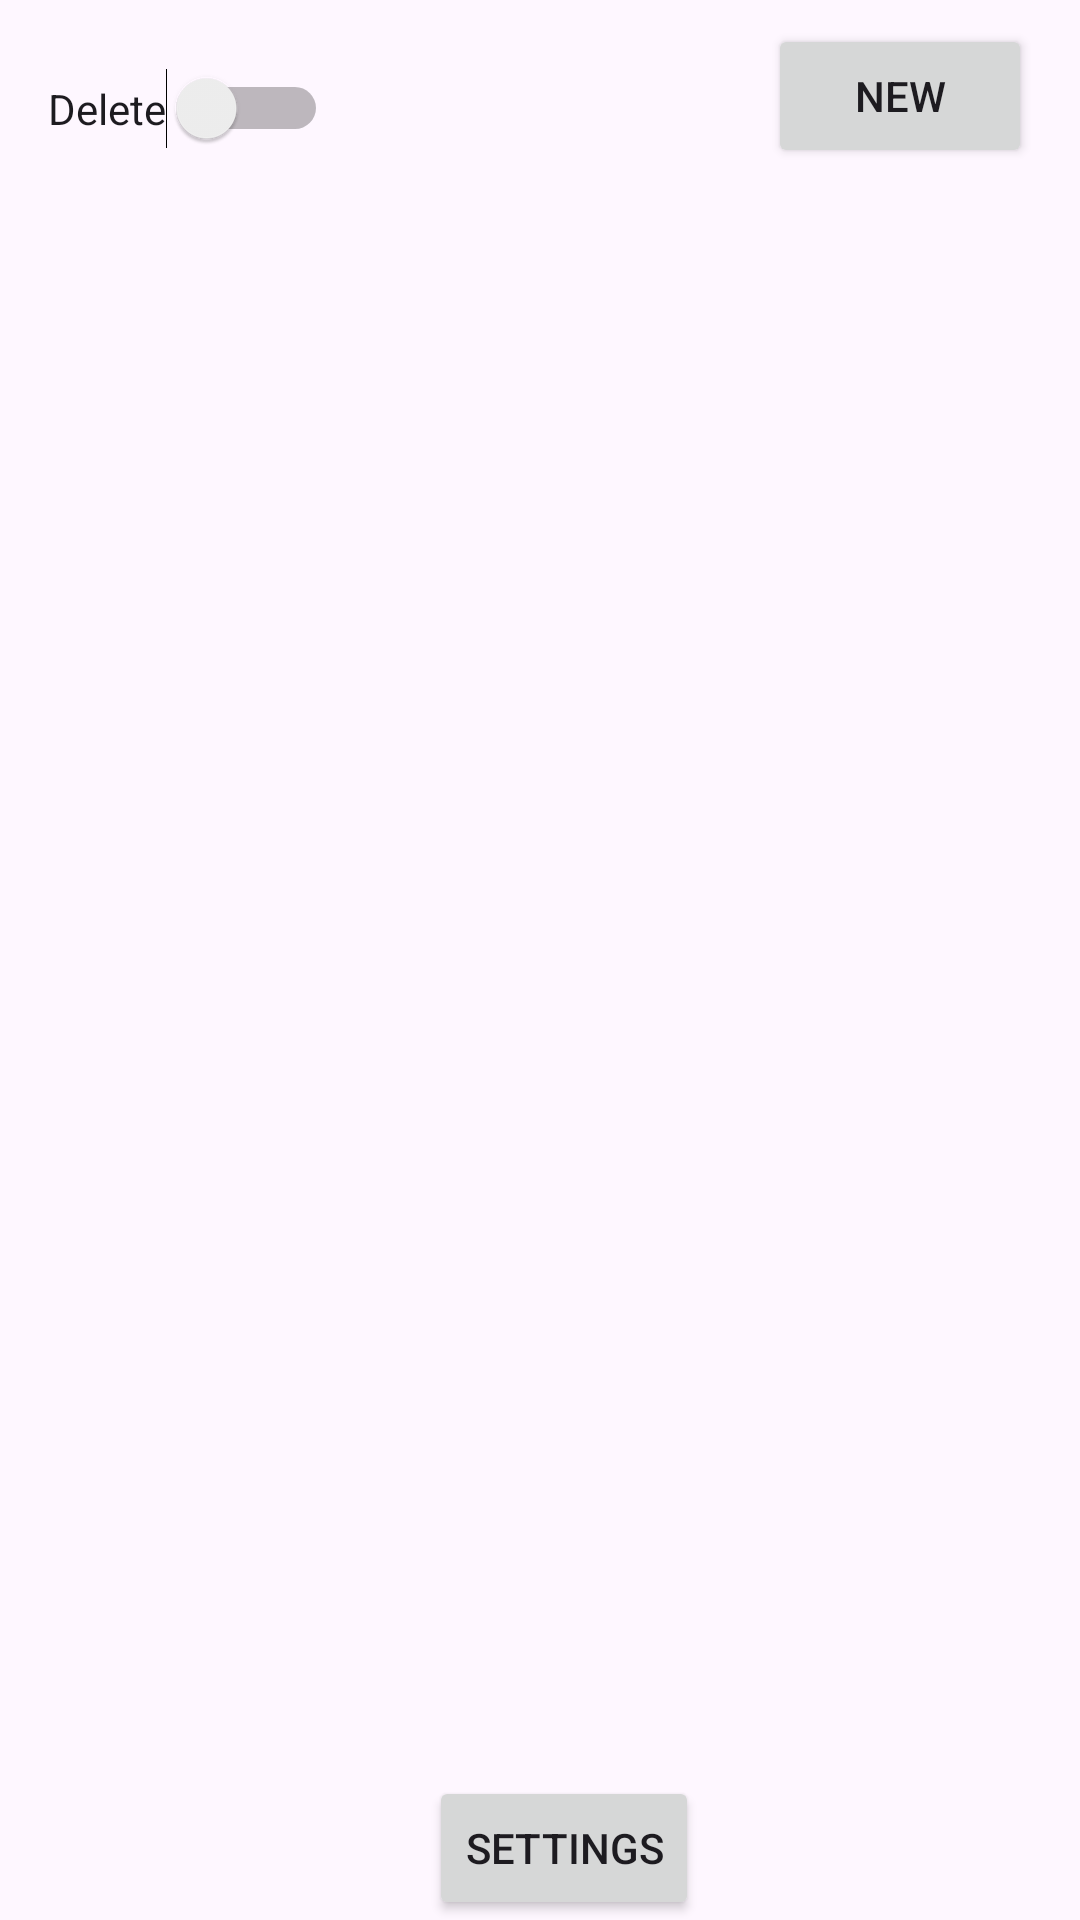

Android layout source for this screen:
<!-- AndroidManifest.xml: application theme Theme.CIS4280Project -->
<!-- res/layout/memo_list.xml -->
<?xml version="1.0" encoding="utf-8"?>
<androidx.constraintlayout.widget.ConstraintLayout xmlns:android="http://schemas.android.com/apk/res/android"
    xmlns:app="http://schemas.android.com/apk/res-auto"
    xmlns:tools="http://schemas.android.com/tools"
    android:layout_width="match_parent"
    android:layout_height="match_parent"
    tools:context=".MemoList">


    <androidx.constraintlayout.widget.ConstraintLayout
        android:id="@+id/constraintLayout"
        android:layout_width="0dp"
        android:layout_height="wrap_content"
        android:background="@color/toolbar_background"
        app:layout_constraintBottom_toBottomOf="parent"
        app:layout_constraintEnd_toEndOf="parent"
        app:layout_constraintHorizontal_bias="0.0"
        app:layout_constraintStart_toStartOf="parent"
        app:layout_constraintTop_toTopOf="parent"
        app:layout_constraintVertical_bias="0.0"
        tools:ignore="UseSwitchCompatOrMaterialXml">

        <Switch
            android:id="@+id/switchdelete"
            android:layout_width="wrap_content"
            android:layout_height="wrap_content"
            android:layout_marginStart="16dp"
            android:layout_marginTop="8dp"
            android:text="Delete"
            app:layout_constraintBottom_toBottomOf="parent"
            app:layout_constraintStart_toStartOf="parent"
            app:layout_constraintTop_toTopOf="parent" />

        <Button
            android:id="@+id/buttonadd"
            android:layout_width="wrap_content"
            android:layout_height="wrap_content"
            android:layout_marginTop="8dp"
            android:layout_marginEnd="16dp"
            android:layout_marginBottom="8dp"
            android:text="New"
            app:layout_constraintBottom_toBottomOf="parent"
            app:layout_constraintEnd_toEndOf="parent"
            app:layout_constraintHorizontal_bias="1.0"
            app:layout_constraintStart_toEndOf="@+id/switchdelete"
            app:layout_constraintTop_toTopOf="parent"
            app:layout_constraintVertical_bias="0.499" />
    </androidx.constraintlayout.widget.ConstraintLayout>


    <androidx.recyclerview.widget.RecyclerView
        android:id="@+id/rvMemos"
        android:layout_width="0dp"
        android:layout_height="0dp"
        android:layout_marginStart="8dp"
        android:layout_marginTop="8dp"
        android:layout_marginEnd="8dp"
        app:layout_constraintBottom_toTopOf="@+id/linearLayout"
        app:layout_constraintEnd_toEndOf="parent"
        app:layout_constraintStart_toStartOf="parent"
        app:layout_constraintTop_toBottomOf="@+id/constraintLayout" />

    <LinearLayout
        android:id="@+id/linearLayout"
        android:layout_width="0dp"
        android:layout_height="wrap_content"
        android:background="@color/toolbar_background"
        android:gravity="center"
        android:orientation="horizontal"
        app:layout_constraintBottom_toBottomOf="parent"
        app:layout_constraintEnd_toEndOf="parent"
        app:layout_constraintStart_toStartOf="parent">



        <Button
            android:id="@+id/buttonSettings"
            android:layout_width="wrap_content"
            android:layout_height="wrap_content"
            android:layout_marginStart="32dp"
            android:layout_marginEnd="16dp"
            android:text="Settings" />
    </LinearLayout>


</androidx.constraintlayout.widget.ConstraintLayout>
<!-- resources referenced by this layout -->
<resources>
  <style name="Theme.CIS4280Project" parent="Base.Theme.CIS4280Project" />
  <style name="Base.Theme.CIS4280Project" parent="Theme.Material3.DayNight.NoActionBar">
          
          
      </style>
</resources>
